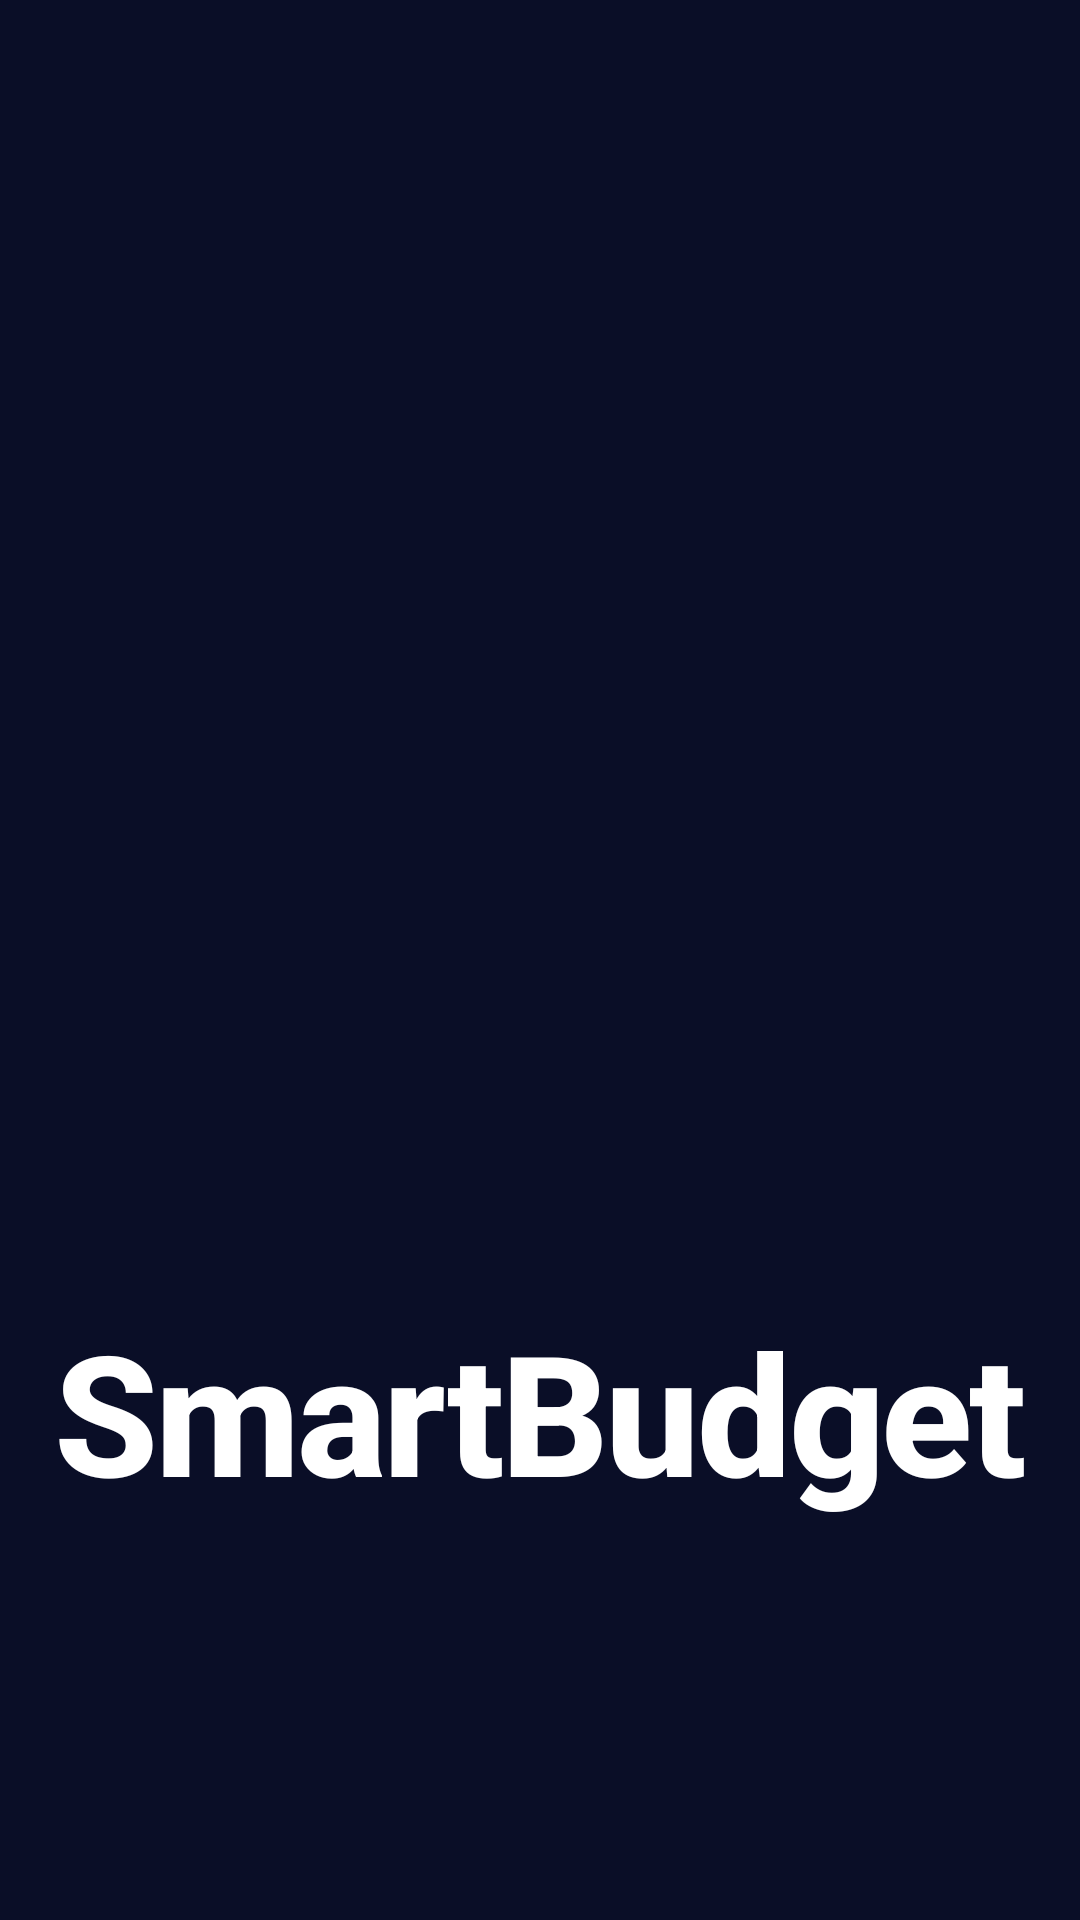

Android layout source for this screen:
<!-- AndroidManifest.xml: application theme Theme.SmartBusget2 -->
<!-- res/layout/activity_splash.xml -->
<?xml version="1.0" encoding="utf-8"?>
<androidx.constraintlayout.widget.ConstraintLayout xmlns:android="http://schemas.android.com/apk/res/android"
    xmlns:app="http://schemas.android.com/apk/res-auto"
    xmlns:tools="http://schemas.android.com/tools"
    android:layout_width="match_parent"
    android:layout_height="match_parent"
    android:background="@color/background_dark"
    tools:context=".MainActivity">

    <ImageView
        android:id="@+id/ivLogo"
        android:layout_width="120dp"
        android:layout_height="120dp"
        android:src="@mipmap/ic_launcher"
        android:contentDescription="SmartBudget Logo"
        app:layout_constraintTop_toTopOf="parent"
        app:layout_constraintBottom_toTopOf="@id/tvAppName"
        app:layout_constraintStart_toStartOf="parent"
        app:layout_constraintEnd_toEndOf="parent"
        android:layout_marginBottom="24dp" />

    <TextView
        android:id="@+id/tvAppName"
        android:layout_width="wrap_content"
        android:layout_height="wrap_content"
        android:text="@string/app_name"
        android:textAppearance="@style/TextAppearance.Display"
        android:textColor="@color/text_primary_dark"
        app:layout_constraintTop_toBottomOf="@id/ivLogo"
        app:layout_constraintStart_toStartOf="parent"
        app:layout_constraintEnd_toEndOf="parent"
        app:layout_constraintBottom_toBottomOf="parent"
        android:layout_marginTop="24dp" />

</androidx.constraintlayout.widget.ConstraintLayout>
<!-- resources referenced by this layout -->
<resources>
  <color name="background_dark">#0A0E27</color>
  <color name="text_primary_dark">#FFFFFF</color>
  <string name="app_name">SmartBudget</string>
  <style name="TextAppearance.Display" parent="TextAppearance">
          <item name="android:fontFamily">sans-serif-medium</item>
          <item name="android:textSize">56sp</item>
          <item name="android:textStyle">bold</item>
          <item name="android:letterSpacing">-0.02</item>
          <item name="android:lineSpacingMultiplier">1.1</item>
      </style>
  <style name="Theme.SmartBusget2" parent="Theme.Material3.DayNight.NoActionBar">
          
          <item name="colorPrimary">@color/purple_primary</item>
          <item name="colorPrimaryVariant">@color/purple_dark</item>
          <item name="colorOnPrimary">@color/white</item>
          
          
          <item name="colorSecondary">@color/purple_light</item>
          <item name="colorSecondaryVariant">@color/cyan_500</item>
          <item name="colorOnSecondary">@color/black</item>
          
          
          <item name="colorError">@color/red_500</item>
          <item name="colorOnError">@color/white</item>
          
          
          <item name="android:colorBackground">@color/background_dark</item>
          <item name="colorSurface">@color/surface_dark</item>
          <item name="colorOnSurface">@color/text_primary_dark</item>
          <item name="colorOnSurfaceVariant">@color/text_secondary_dark</item>
          
          
          <item name="android:statusBarColor">@color/background_dark</item>
          <item name="android:windowLightStatusBar">false</item>
          
          
          <item name="android:navigationBarColor">@color/background_dark</item>
          <item name="android:windowLightNavigationBar">false</item>
          
          
          <item name="android:windowBackground">@color/background_dark</item>
          
          
          <item name="materialCalendarTheme">@style/Theme.SmartBudget.DatePicker</item>
          <item name="android:datePickerDialogTheme">@style/Theme.SmartBudget.DatePicker</item>
      </style>
  <style name="TextAppearance">
          <item name="android:fontFamily">sans-serif</item>
          <item name="android:textSize">16sp</item>
      </style>
  <color name="purple_primary">#6C5CE7</color>
  <color name="purple_dark">#5B4FD6</color>
  <color name="white">#FFFFFF</color>
  <color name="purple_light">#8B7FF5</color>
  <color name="cyan_500">#06B6D4</color>
  <color name="black">#000000</color>
  <color name="red_500">@color/error_red_alt</color>
  <color name="surface_dark">#1A1F3A</color>
  <color name="text_secondary_dark">#8F92A1</color>
  <style name="Theme.SmartBudget.DatePicker" parent="ThemeOverlay.Material3.MaterialCalendar">
          <item name="colorSurface">@color/surface_dark_solid</item>
          <item name="colorOnSurface">@color/white</item>
          <item name="colorPrimary">@color/purple_primary</item>
          <item name="colorOnPrimary">@color/white</item>
          <item name="android:windowBackground">@color/surface_dark_solid</item>
      </style>
  <color name="error_red_alt">#EF4444</color>
  <color name="surface_dark_solid">#1E1E1E</color>
</resources>
